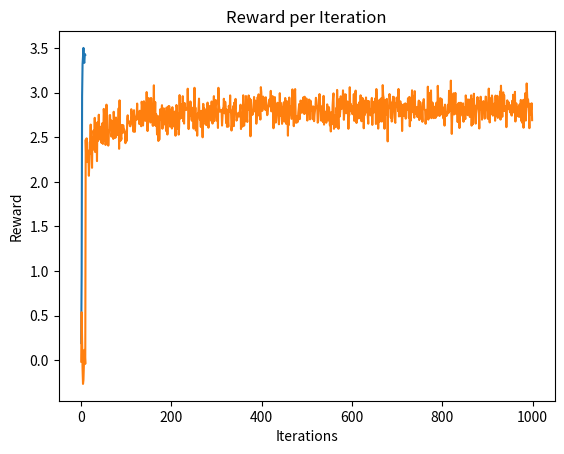

The matplotlib source for this figure:
import numpy as np
import matplotlib.pyplot as plt
import random

class Results:
    def __init__(self,num_arms):
        self.arms = num_arms
        self.results = []
        self.rewards = []
        
    def store_results(self,result):
        self.results.append(result)
    def store_rewards(self,reward):
        self.rewards.append(reward)
        
    def displayGraphs(self):
        nprewards = np.array(self.rewards)
        rewards_reshaped = nprewards.reshape(-1, 100)
        averages = rewards_reshaped.mean(axis=1)
        
        plt.plot(averages)
        plt.show()
        

class Arm:
    def __init__(self):
        # Mean of each arm is drawn from a Gaussian with mean 0 and variance 3
        self.mean = np.random.normal(0, np.sqrt(3))
        # Variance of rewards from each arm is fixed at 1
        self.variance = 1

    def pull(self):
        # Return a reward sampled from a Gaussian with the arm's mean and variance
        reward = np.random.normal(self.mean, np.sqrt(self.variance))
        return reward
    
class DefaultStrategy:
    def initialize(self, num_arms):
        pass

    def update(self, arm_index, reward):
        pass

    def select_arm(self):
        return 0
# Class representing the multi-armed bandit with a given strategy
class MultiArmedBandit:
    def __init__(self, num_arms, strategy=None):
        # Initialize the arms
        self.arms = [Arm() for _ in range(num_arms)]
        self.strategy = strategy if strategy is not None else DefaultStrategy()
        self.strategy.initialize(num_arms)
        self.counts = np.zeros(num_arms)
        self.values = np.zeros(num_arms)

    def pull_arm(self, arm_index):
        # Pull the specified arm and get a reward
        if 0 <= arm_index < len(self.arms):
            return self.arms[arm_index].pull()
        else:
            raise ValueError("Invalid arm index.")

    def update_estimates(self, arm_index, reward):
        # Update the count for the chosen arm
        self.counts[arm_index] += 1
        # Update the estimated value of the chosen arm using incremental formula
        self.values[arm_index] += (reward - self.values[arm_index]) / self.counts[arm_index]

    def update_estimatesUCB(self, arm_index, reward):
        self.strategy.update(arm_index, reward)

    # Method to select the next arm to pull based on the strategy
    def select_arm(self, epsilon):
        # Epsilon-greedy action selection
        if np.random.rand() < epsilon:
            # Exploration: select a random arm
            return np.random.randint(0, len(self.arms))
        else:
            # Exploitation: select the arm with the highest estimated value
            return np.argmax(self.values)
        
    def select_armUCB(self):
        return self.strategy.select_arm()
    
class Strategy:
    def initialize(self, num_arms):
        self.counts = np.zeros(num_arms)  # Number of times each arm has been pulled
        self.values = np.zeros(num_arms)  # Estimated value of each arm
        self.total_pulls = 0  # Total number of pulls

    # Method to update the estimates for a given arm
    def update(self, arm_index, reward):
        self.counts[arm_index] += 1
        self.total_pulls += 1
        n = self.counts[arm_index]
        value = self.values[arm_index]
        # Incremental update of the mean value estimate for the arm
        self.values[arm_index] = value + (reward - value) / n

    # Method to select the next arm to pull (to be implemented by specific strategies)
    def select_arm(self):
        raise NotImplementedError
    


class UCBStrategy(Strategy):
    def select_arm(self):
        if self.total_pulls < len(self.counts):
            # Pull each arm once initially
            return self.total_pulls
        # Calculate UCB values for each arm
        ucb_values = self.values + 2 * np.sqrt(np.log(self.total_pulls) / self.counts)
        # Select the arm with the highest UCB value
        return np.argmax(ucb_values)

def main():
    num_arms = 10  # Number of arms in the bandit
    mab = MultiArmedBandit(num_arms)

    # Example of pulling each arm and printing the reward
    for i in range(num_arms):
        reward = mab.pull_arm(i)
        print(f"Pulled arm {i}, received reward: {reward:.2f}")


class epsilon_greedy_optimistic():
    
    def __init__(self,learning_alpha,optimistic_estimate,epsilon) -> None:
        self.iterations = 1000
        self.learning_alpha = learning_alpha
        self.optimistic_estimate = optimistic_estimate
        self.epsilon = epsilon
        self.mab = MultiArmedBandit(10)
    
    def run_greedy_opt(self):
        
        debug = False
        
        num_arms = 10
        results = Results(num_arms)
        running_sums = np.zeros(num_arms)

        for x in range(len(running_sums)):
            running_sums[x] = self.optimistic_estimate
            
        counter = 0
        while counter<self.iterations:
            ##
            if(debug):print(running_sums)
            # Explore or exploit
            flip_result = random.random()
            if(flip_result > self.epsilon):
                ##
                if(debug):print("Exploit")
                # exploit
                max_estimate = np.max(running_sums)
                candidates = np.where(running_sums == max_estimate)[0]
                arm_index =  int(np.random.choice(candidates))
            else:
                ##
                if(debug):print("Explore")
                # Explore
                arm_index = np.random.randint(0, len(running_sums))
                
            if(debug):print("Selected = ",running_sums[arm_index])
            # do action
            reward = self.mab.pull_arm(arm_index)
            Qn = running_sums[arm_index]
            Rn = reward
            running_sums[arm_index] = Qn + self.learning_alpha*(Rn - Qn)
            if(np.isinf(running_sums[arm_index])):
                print("Is infinity")
                print("Rn = ", Rn)
                print("Qn = ", Qn)
                
            results.store_results(running_sums)
            results.store_rewards(reward)
            counter +=1
        return results

if __name__ == "__main__":
    main()

# Function to run the UCB algorithm
def UCB():
    num_arms = 10
    num_iterations = 1000
    num_runs = 100

    all_rewards = np.zeros((num_runs, num_iterations))

    for run in range(num_runs):
        ucb_strategy = UCBStrategy()
        bandit_ucb = MultiArmedBandit(num_arms, ucb_strategy)
        rewards = np.zeros(num_iterations)

        for i in range(num_iterations):
            arm_index = bandit_ucb.select_armUCB()
            reward = bandit_ucb.pull_arm(arm_index)
            bandit_ucb.update_estimatesUCB(arm_index, reward)
            rewards[i] = reward

        all_rewards[run] = rewards

    average_rewards = np.mean(all_rewards, axis=0)


    return average_rewards


def Egreedy():
    num_arms = 10  # Number of arms in the bandit
    mab = MultiArmedBandit(num_arms)
    num_iterations = 1000  # Number of iterations
    epsilon = 0.1  # Exploration rate

    rewards = []

    for iteration in range(num_iterations):
        # Select an arm to pull using epsilon-greedy strategy
        arm_index = mab.select_arm(epsilon)
        # Pull the selected arm
        reward = mab.pull_arm(arm_index)
        rewards.append(reward)
        # Update the value estimates for the selected arm
        mab.update_estimates(arm_index, reward)
    
    return rewards
        
    # Print the final estimated values, true means, and deviations of each arm after all iterations
    #print("\nFinal Estimates and True Means:")
    #for i in range(num_arms):
    #    estimated_value = mab.values[i]
    #    true_mean = mab.arms[i].mean
    #    deviation = np.abs(estimated_value - true_mean)
    #    print(f"Arm {i}: Estimated Value = {estimated_value:.2f}, True Mean = {true_mean:.2f}, Deviation = {deviation:.2f}")



# Run the UCB algorithm
egreedy=Egreedy()
ucb=UCB()
ego = epsilon_greedy_optimistic(0.1,20,0.01)
ego_results = ego.run_greedy_opt()

ego_results.displayGraphs()

plt.plot(ucb)
plt.xlabel('Iterations')
plt.ylabel('Reward')
plt.title('Reward per Iteration')
plt.show()
